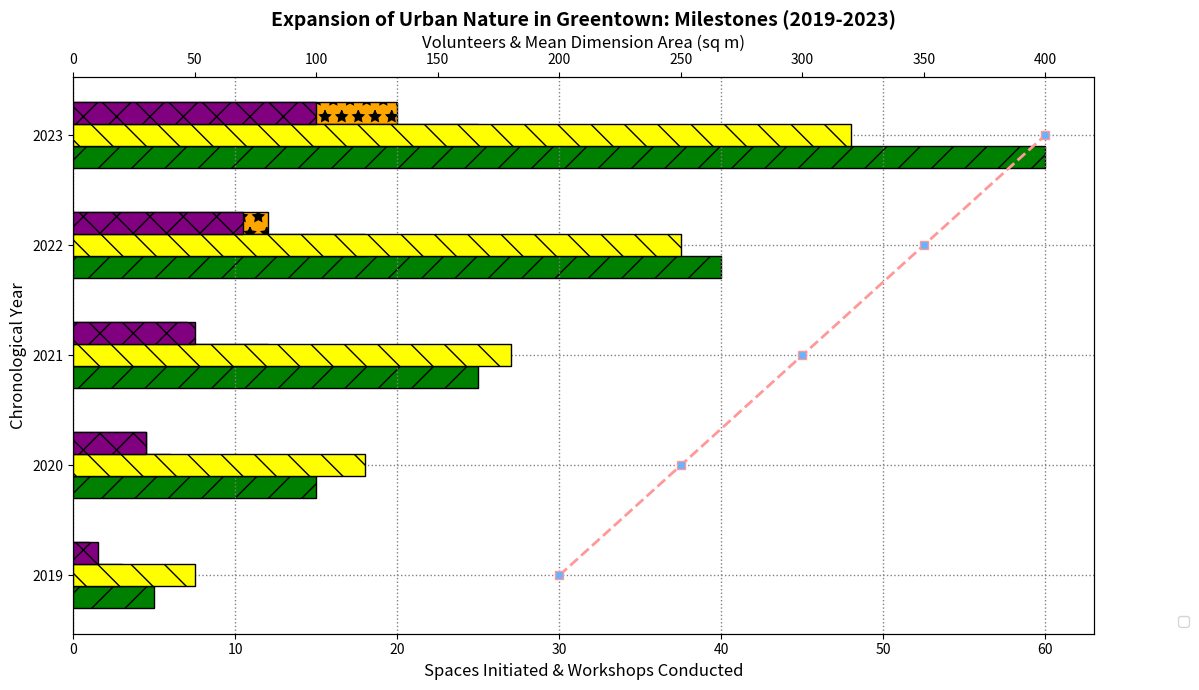

The matplotlib source for this figure:
import matplotlib.pyplot as plt
import numpy as np

years = np.array([2019, 2020, 2021, 2022, 2023])
gardens_created = np.array([5, 15, 25, 40, 60])
volunteers_joined = np.array([50, 120, 180, 250, 320])
average_area = np.array([200, 250, 300, 350, 400])
workshops_conducted = np.array([3, 6, 12, 18, 25])
community_funds_raised = np.array([1000, 4500, 7000, 12000, 20000])
volunteers_returned = np.array([10, 30, 50, 70, 100])

fig, ax1 = plt.subplots(figsize=(12, 7))

bar_width = 0.2
bar1 = ax1.barh(years - bar_width, gardens_created, bar_width, label='Vegetation Spaces Initiated', color='green', edgecolor='black', hatch='/')
bar2 = ax1.barh(years, workshops_conducted, bar_width, label='Workshops Conducted', color='blue', edgecolor='black', hatch='.')
bar3 = ax1.barh(years + bar_width, community_funds_raised / 1000, bar_width, label='Community Funds Raised (thousands $)', color='orange', edgecolor='black', hatch='*')

ax2 = ax1.twiny()
bar4 = ax2.barh(years, volunteers_joined, bar_width, label='Helpers Enrolled', color='yellow', edgecolor='black', hatch='\\')
bar5 = ax2.barh(years + bar_width, volunteers_returned, bar_width, label='Returning Volunteers', color='purple', edgecolor='black', hatch='x')

line = ax2.plot(average_area, years, color='#ff9999', marker='s', linestyle='--', label='Mean Garden Dimension', lw=2, markerfacecolor='#66b3ff')

ax1.set_title("Expansion of Urban Nature in Greentown: Milestones (2019-2023)", fontsize=14, fontweight='bold')
ax1.set_ylabel("Chronological Year", fontsize=12)
ax1.set_xlabel("Spaces Initiated & Workshops Conducted", fontsize=12)
ax2.set_xlabel("Volunteers & Mean Dimension Area (sq m)", fontsize=12)

ax1.set_yticks(years)
ax1.set_yticklabels(years)

# Combine both bar plots for the legend
bars = bar1 + bar2 + bar3 + bar4 + bar5
labels = [b.get_label() for b in bars] + ['Mean Garden Dimension']
ax2.legend(bars, labels, loc='lower right', bbox_to_anchor=(1.1, 0))

ax1.grid(True, linestyle=':', linewidth=1, color='gray')
ax2.grid(False)

plt.tight_layout()
plt.show()
